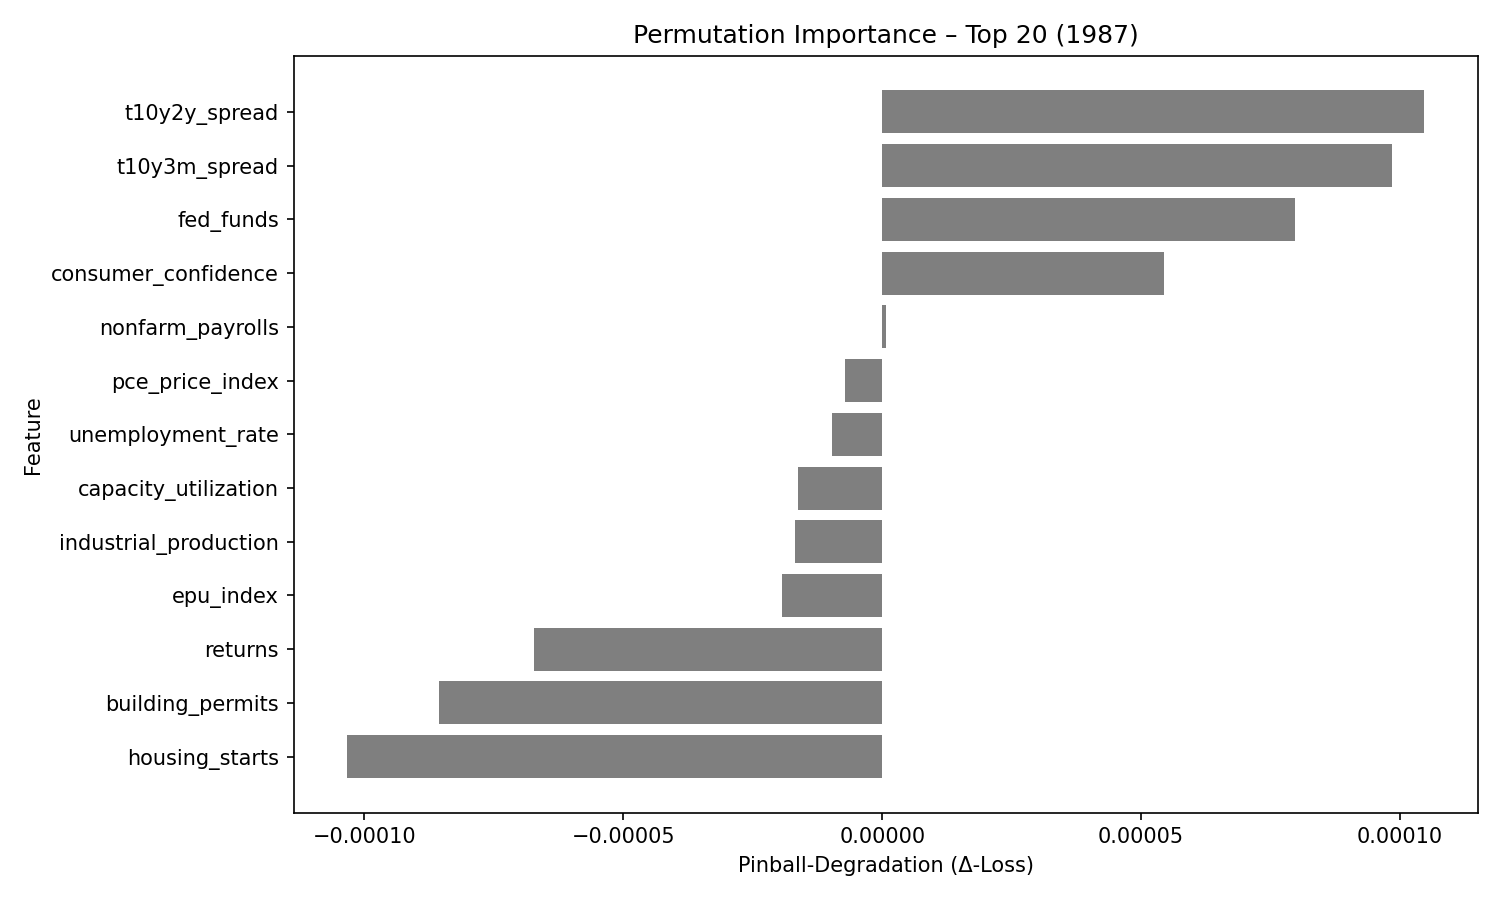

Values plotted in this chart, from the file beside it:
feature, pinball_degradation
t10y2y_spread, 0.0001046
t10y3m_spread, 9.838212e-05
fed_funds, 7.973425e-05
consumer_confidence, 5.4416247e-05
nonfarm_payrolls, 6.8265945e-07
pce_price_index, -7.1097165e-06
unemployment_rate, -9.617768e-06
capacity_utilization, -1.6312115e-05
industrial_production, -1.6908161e-05
epu_index, -1.9295141e-05
returns, -6.7245215e-05
building_permits, -8.555781e-05
housing_starts, -0.0001033
